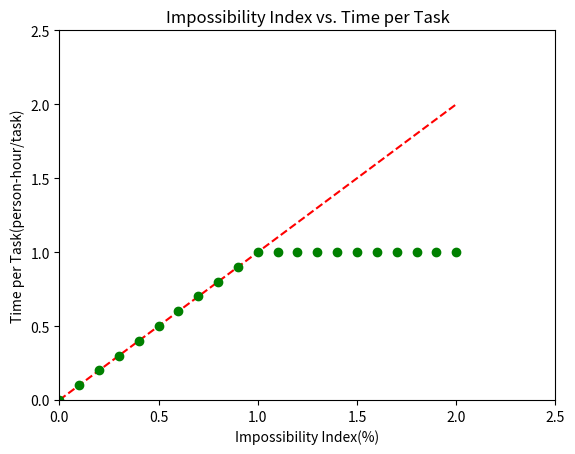

This figure's Python source:
from matplotlib import pyplot as plt
import numpy as np

x =  np.arange(0,2.1,.1)
y_1 = np.asarray([0,.1,.2,.3,.4,.5,.6,.7,.8,.9,1,1,1,1,1,1,1,1,1,1,1])
y_2 = np.asarray([0,0.1,.2,.3,.4,.5,.6,.7,.8,.9,1.0,1.1,1.2,1.3,1.4,1.5,1.6,1.7,1.8,1.9,2.0])
plt.plot(x,y_2,"r--",x,y_1,"go")
plt.title("Impossibility Index vs. Time per Task")
plt.xlabel("Impossibility Index(%)")
plt.ylabel("Time per Task(person-hour/task)")
plt.ylim(0,2.5)
plt.xlim(0,2.5)
plt.show()

#find minimum point
# x = np.arange(0,10,.5)
# try:
#     X = 1/(1+x)
# except ZeroDivisionError:
# [redacted]
# y_1 = 40
# y_2 = 38
# y_3 = 36
# print(y_1*X)
# print(y_2*X)
# print(y_3*X)
# # plt.plot(X,y_1*X,'ro')
# # plt.xlabel("hello")
# # print(y_1*X)
# # plt.show()